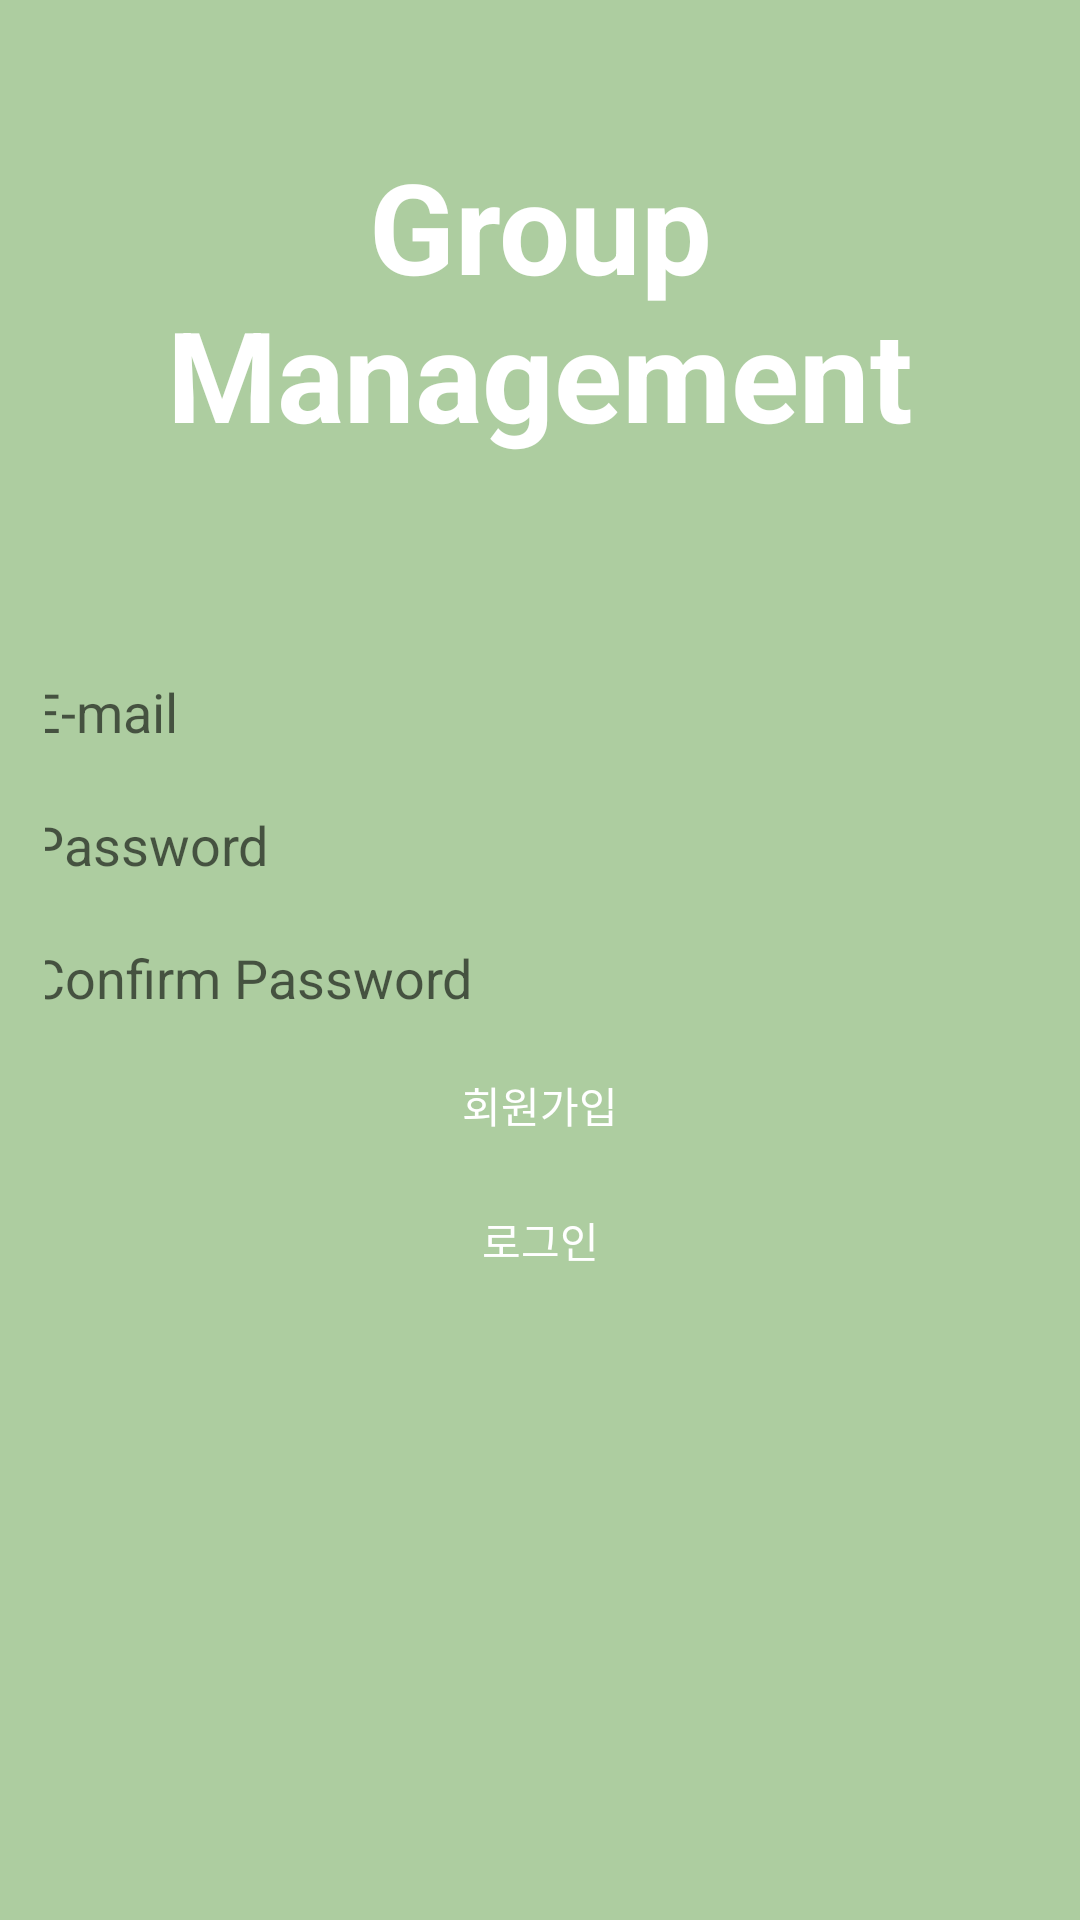

Android layout source for this screen:
<!-- AndroidManifest.xml: application theme Theme.Sogong_Project -->
<!-- res/layout/activity_sign_up.xml -->
<?xml version="1.0" encoding="utf-8"?>
<LinearLayout xmlns:android="http://schemas.android.com/apk/res/android"
    xmlns:app="http://schemas.android.com/apk/res-auto"
    android:layout_width="match_parent"
    android:layout_height="match_parent"
    android:orientation="vertical">

    <TextView
        android:id="@+id/textView"
        android:layout_width="match_parent"
        android:layout_height="200dp"
        android:background="#ADCDA0"
        android:gravity="center"
        android:text="Group Management"
        android:textColor="@color/white"
        android:textSize="42sp"
        android:textStyle="bold" />

    <LinearLayout
        android:layout_width="match_parent"
        android:layout_height="539dp"
        android:layout_marginBottom="5dp"
        android:background="#ADCDA0"
        android:gravity="center_horizontal"
        android:orientation="vertical"
        android:padding="15dp">

        <EditText
            android:id="@+id/emailEditText"
            android:layout_width="360dp"
            android:layout_height="wrap_content"
            android:background="@drawable/radius"
            android:ems="10"
            android:hint="E-mail"
            android:inputType="textEmailAddress"
            android:padding="10dp" />

        <EditText
            android:id="@+id/passwordEditText"
            android:layout_width="360dp"
            android:layout_height="wrap_content"
            android:background="@drawable/radius"
            android:ems="10"
            android:hint="Password"
            android:inputType="textPassword"
            android:padding="10dp" />

        <EditText
            android:id="@+id/passwordCheckEditText"
            android:layout_width="360dp"
            android:layout_height="wrap_content"
            android:background="@drawable/radius"
            android:ems="10"
            android:hint="Confirm Password"
            android:inputType="textPassword"
            android:padding="10dp" />

        <Button
            android:id="@+id/signUpButton"
            android:layout_width="130dp"
            android:layout_height="40dp"
            android:layout_gravity="center_horizontal"

            android:layout_marginTop="10dp"
            android:background="@drawable/radius"
            android:gravity="center_horizontal"
            android:text="회원가입"
            android:textColor="@color/white"
            app:backgroundTint="#AB00960F " />

        <Button
            android:id="@+id/gotoLoginButton"
            android:layout_width="130dp"
            android:layout_height="40dp"
            android:layout_marginTop="5dp"
            android:background="@drawable/radius"
            android:gravity="center_horizontal"
            android:text="로그인"
            android:textColor="@color/white"
            app:backgroundTint="#AB00960F " />
    </LinearLayout>

</LinearLayout>
<!-- resources referenced by this layout -->
<resources>
  <style name="Theme.Sogong_Project" parent="Theme.MaterialComponents.DayNight.DarkActionBar">
          
          <item name="colorPrimary">@color/purple_500</item>
          <item name="colorPrimaryVariant">@color/purple_700</item>
          <item name="colorOnPrimary">@color/white</item>
          
          <item name="colorSecondary">@color/teal_200</item>
          <item name="colorSecondaryVariant">@color/teal_700</item>
          <item name="colorOnSecondary">@color/black</item>
          
          <item name="android:statusBarColor" tools:targetApi="l">?attr/colorPrimaryVariant</item>
          
      </style>
  <!-- not gathered from this repository: default colours our renderer supplied (Android Studio template values) -->
  <color name="purple_500">#FF6200EE</color>
  <color name="purple_700">#FF3700B3</color>
  <color name="teal_200">#FF03DAC5</color>
  <color name="teal_700">#FF018786</color>
  <color name="black">#FF000000</color>
  <color name="white">#FFFFFFFF</color>
</resources>
